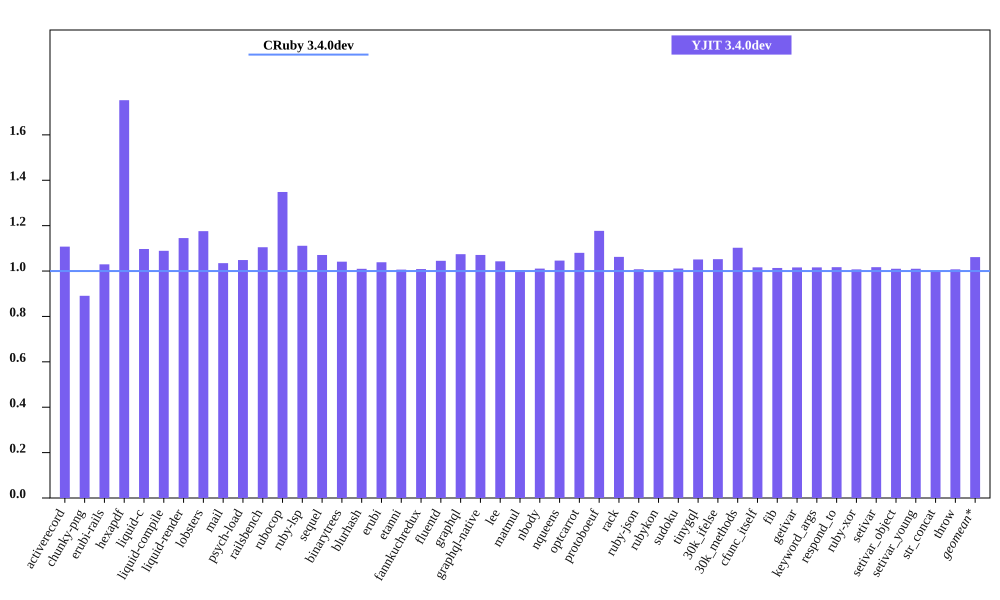

The data file committed next to this chart (first rows):
bench, CRuby 3.4.0dev mem (MiB), YJIT 3.4.0dev mem (MiB), Inline Code, Outlined Code, YJIT Mem overhead
activerecord, 72.04, 79.79, 2, 2
chunky-png, 60.53, 53.93, 1, 1
erubi-rails, 107.9, 111.1, 2, 2
hexapdf, 145.7, 255.4, 2, 2
liquid-c, 37.64, 41.3, 1, 1
liquid-compile, 35.06, 38.18, 1, 1
liquid-render, 37.33, 42.75, 1, 1
lobsters, 274.5, 322.7, 8, 6
mail, 68.45, 70.83, 1, 1
psych-load, 34.83, 36.52, 1, 1
railsbench, 105.8, 116.9, 3, 3
rubocop, 92.02, 124.1, 6, 5
ruby-lsp, 77.57, 86.21, 1, 1
sequel, 39.75, 42.56, 1, 1
binarytrees, 26.61, 27.7, 1, 1
blurhash, 22.61, 22.84, 1, 1
erubi, 31.09, 32.29, 1, 1
etanni, 24.76, 24.91, 1, 1
fannkuchredux, 21.36, 21.55, 1, 1
fluentd, 632.1, 660.6, 1, 1
graphql, 40.86, 43.89, 1, 1
graphql-native, 39.34, 42.13, 1, 1
lee, 34.82, 36.32, 1, 1
matmul, 33.51, 33.66, 1, 1
nbody, 21.36, 21.59, 1, 1
nqueens, 21.72, 22.72, 1, 1
optcarrot, 59.95, 64.76, 1, 1
protoboeuf, 33.18, 39.06, 1, 1
rack, 32.16, 34.17, 1, 1
ruby-json, 21.97, 22.14, 1, 1
rubykon, 48.2, 48.19, 1, 1
sudoku, 21.52, 21.76, 1, 1
tinygql, 29.71, 31.22, 1, 1
30k_ifelse, 146.4, 154, 5, 5
30k_methods, 93.07, 102.6, 2, 2
cfunc_itself, 21.34, 21.69, 1, 1
fib, 21.34, 21.62, 1, 1
getivar, 21.35, 21.69, 1, 1
keyword_args, 21.34, 21.69, 1, 1
respond_to, 21.35, 21.71, 1, 1
ruby-xor, 22.54, 22.71, 1, 1
setivar, 21.34, 21.71, 1, 1
setivar_object, 21.34, 21.56, 1, 1
setivar_young, 21.35, 21.56, 1, 1
str_concat, 48.13, 47.97, 1, 1
throw, 21.54, 21.7, 1, 1
